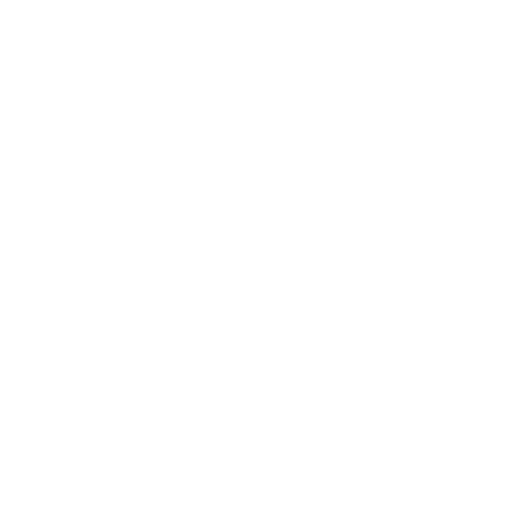
t = 0.00 s
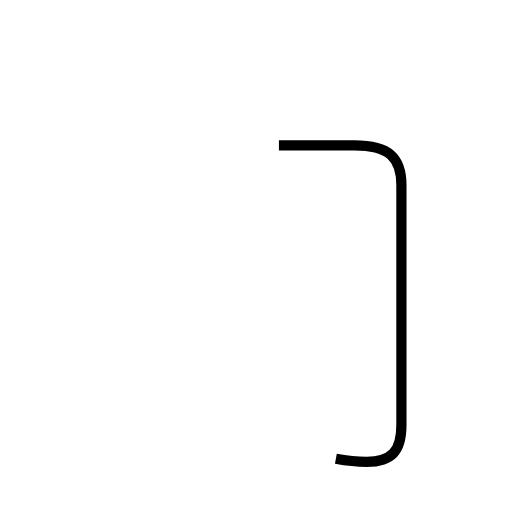
t = 1.40 s
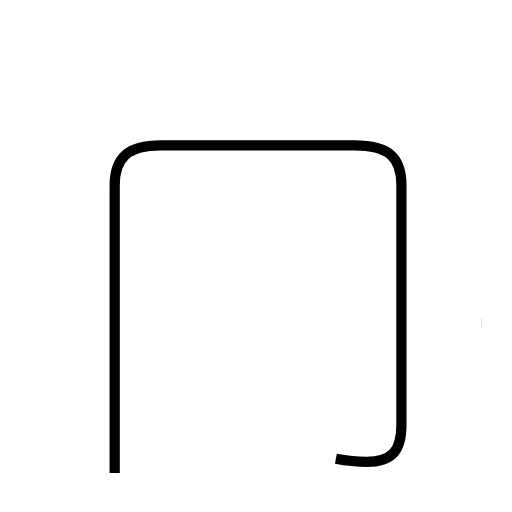
t = 2.79 s
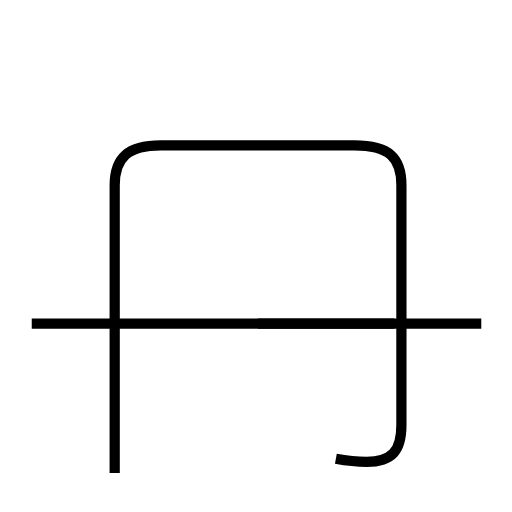
t = 4.51 s
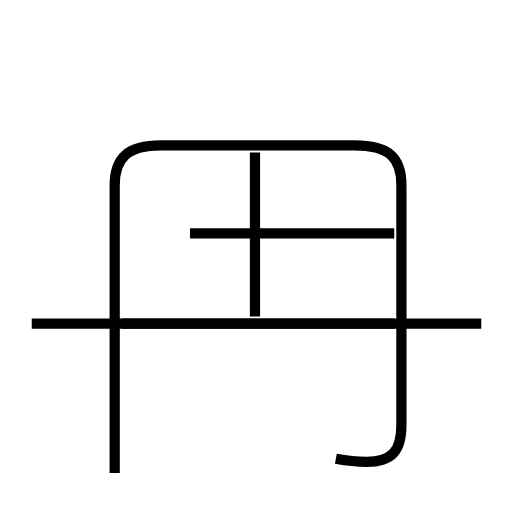
t = 5.99 s
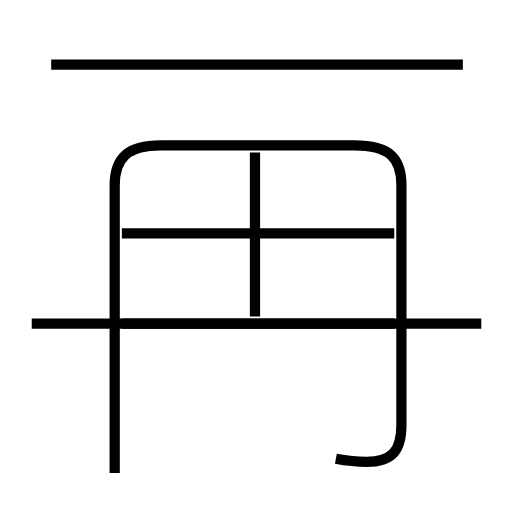
t = 7.39 s

The animated SVG that drew these frames (rendered in a browser with its animation timeline set to each time). Animation: 6 SMIL elements (animate=6); one cycle of 7.39 s.

<?xml version='1.0' encoding='utf-8'?>
<svg viewBox="0.0 -6.0 50.0 50.0" version="1.1" xmlns="http://www.w3.org/2000/svg"><rect x="-1000" y="-1000" width="2000" height="2000" stroke="white" fill="white" /><g style="fill:none;stroke:#000000;stroke-width:1"><path d="M 32.8 0.8 C 33.9 1.0 34.6 1.1 35.8 1.1 C 38.2 1.1 39.2 0.1 39.2 -2.5 L 39.2 -25.9 C 39.2 -28.6 38.0 -29.8 34.6 -29.8 L 15.7 -29.8 C 12.5 -29.8 11.2 -28.6 11.2 -25.9 L 11.2 2.2 " transform="translate(0.0 38.0)" stroke-dasharray="93.08764590556252" stroke-dashoffset="93.08764590556252"><animate attributeName="stroke-dashoffset" from="93.08764590556252" to="0" dur="2.7926293771668758s" begin="0s" fill="freeze" /></path><path d="M 47.0 -12.4 L 3.1 -12.4 " transform="translate(0.0 38.0)" stroke-dasharray="43.9" stroke-dashoffset="43.9"><animate attributeName="stroke-dashoffset" from="43.9" to="0" dur="1.317s" begin="2.7926293771668758s" fill="freeze" /></path><path d="M 38.5 -12.4 L 11.9 -12.4 " transform="translate(0.0 38.0)" stroke-dasharray="26.6" stroke-dashoffset="26.6"><animate attributeName="stroke-dashoffset" from="26.6" to="0" dur="0.798s" begin="4.1096293771668755s" fill="freeze" /></path><path d="M 24.9 -13.1 L 24.9 -29.1 " transform="translate(0.0 38.0)" stroke-dasharray="16.0" stroke-dashoffset="16.0"><animate attributeName="stroke-dashoffset" from="16.0" to="0" dur="0.48s" begin="4.9076293771668755s" fill="freeze" /></path><path d="M 38.5 -21.2 L 11.9 -21.2 " transform="translate(0.0 38.0)" stroke-dasharray="26.6" stroke-dashoffset="26.6"><animate attributeName="stroke-dashoffset" from="26.6" to="0" dur="0.798s" begin="5.387629377166876s" fill="freeze" /></path><path d="M 45.2 -37.7 L 5.0 -37.7" transform="translate(0.0 38.0)" stroke-dasharray="40.2" stroke-dashoffset="40.2"><animate attributeName="stroke-dashoffset" from="40.2" to="0" dur="1.206s" begin="6.185629377166876s" fill="freeze" /></path></g></svg>
